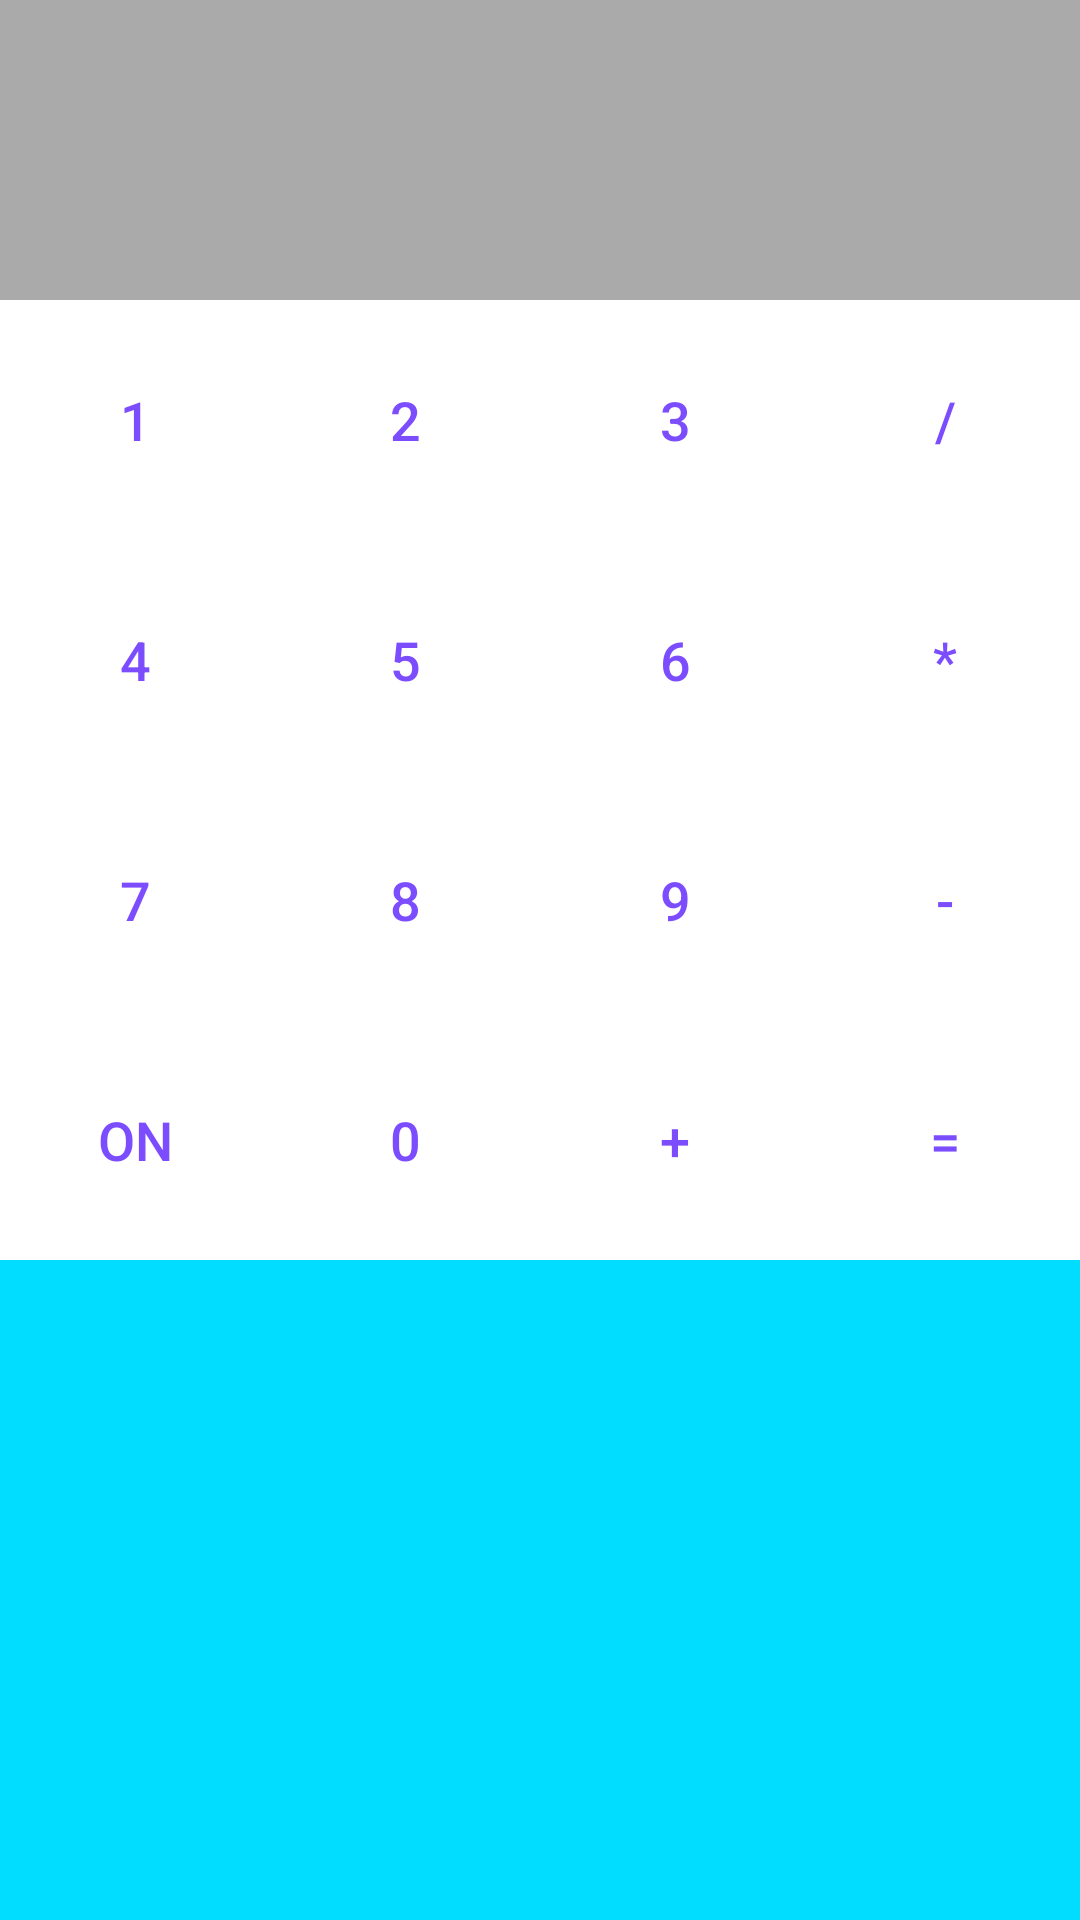

Android layout source for this screen:
<!-- AndroidManifest.xml: application theme AppTheme -->
<!-- res/layout/calculator.xml -->
<?xml version="1.0" encoding="utf-8"?>
<LinearLayout xmlns:android="http://schemas.android.com/apk/res/android"
    android:orientation="vertical" android:layout_width="match_parent"
    android:layout_height="match_parent">

    <TextView
        android:layout_width="match_parent"
        android:layout_height="100dp"
        android:background="@android:color/darker_gray">

    </TextView>

    <LinearLayout
        android:layout_width="match_parent"
        android:layout_height="match_parent"
        android:orientation="vertical"
        android:background="@android:color/holo_blue_bright"
        android:layout_weight="4"
        >

    <LinearLayout
        android:layout_width="match_parent"
        android:layout_height="80dp"
        android:orientation="horizontal">
        <Button
            android:text="@string/numberOne"
            style="@style/buttonCal"
          >

        </Button>
        <Button
            android:text="@string/numberTwo"
            style="@style/buttonCal">

        </Button>
        <Button
            android:text="@string/numberThree"
            style="@style/buttonCal">

        </Button>
        <Button
            android:text="@string/ButtonDivision"
            style="@style/buttonCal">

        </Button>
    </LinearLayout>
    <LinearLayout
        android:layout_width="match_parent"
        android:layout_height="80dp"
        android:orientation="horizontal">
    <Button
        android:text="@string/numberFour"
        style="@style/buttonCal">

    </Button>
    <Button
        android:text="@string/numberFive"
        style="@style/buttonCal">

    </Button>
    <Button
        android:text="@string/numberSix"
        style="@style/buttonCal">

    </Button>
    <Button
        android:text="@string/Multiplication"
        style="@style/buttonCal">

    </Button>

    </LinearLayout>

    <LinearLayout
        android:layout_width="match_parent"
        android:layout_height="80dp"
        android:orientation="horizontal">
    <Button
        android:text="@string/numberSeven"
        style="@style/buttonCal">

    </Button>
    <Button
        android:text="@string/numberEight"
        style="@style/buttonCal">

    </Button>
    <Button
        android:text="@string/numberNine"
        style="@style/buttonCal">

    </Button>
    <Button
        android:text="@string/Rest"
        style="@style/buttonCal">
        </Button>


    </LinearLayout>
        <LinearLayout
            android:layout_width="match_parent"
            android:layout_height="80dp"
            android:orientation="horizontal">
            <Button
                android:text="@string/ButtonOn"
                style="@style/buttonCal">

            </Button>
            <Button
                android:text="@string/numberZero"
                style="@style/buttonCal">

            </Button>
            <Button
                android:text="@string/Sum"
                style="@style/buttonCal">

            </Button>
            <Button
                android:text="@string/Button_Equal"
                style="@style/buttonCal">
            </Button>

        </LinearLayout>
   </LinearLayout>
    </LinearLayout>
<!-- resources referenced by this layout -->
<resources>
  <string name="ButtonDivision">/</string>
  <string name="ButtonOn">ON</string>
  <string name="Button_Equal">=</string>
  <string name="Multiplication">*</string>
  <string name="Rest">-</string>
  <string name="Sum">+</string>
  <string name="numberEight">8</string>
  <string name="numberFive">5</string>
  <string name="numberFour">4</string>
  <string name="numberNine">9</string>
  <string name="numberOne">1</string>
  <string name="numberSeven">7</string>
  <string name="numberSix">6</string>
  <string name="numberThree">3</string>
  <string name="numberTwo">2</string>
  <string name="numberZero">0</string>
  <style name="buttonCal">
      <item name="android:layout_height">match_parent</item>
      <item name="android:textSize">18sp</item>
      <item name="android:layout_width">0dp</item>
      <item name="android:layout_weight">1</item>
      <item name="android:background">#FFFFFF</item>
      <item name="android:textColor">@color/accent</item>
  </style>
  <style name="AppTheme" parent="Theme.AppCompat.Light.DarkActionBar">
          
          <item name="colorPrimary">@color/primary</item>
          <item name="colorPrimaryDark">@color/primary_dark</item>
          <item name="colorAccent">@color/accent</item>
      </style>
  <color name="accent">#7C4DFF</color>
  <color name="primary">#8BC34A</color>
  <color name="primary_dark">#689F38</color>
</resources>
